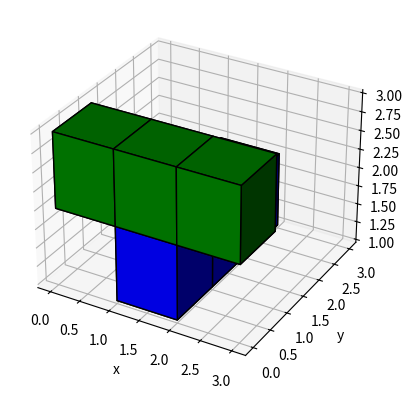

Write the Python code that produced this figure.
import matplotlib.pyplot as plt
import numpy as np

# prepare some coordinates
x, y, z = np.indices((8, 8, 8))

# draw cuboids in the top left and bottom right corners, and a link between
# them
# cube1 = (x < 3) & (y < 3) & (z < 3)
# cube2 = (x >= 5) & (y >= 5) & (z >= 5)
# link = abs(x - y) + abs(y - z) + abs(z - x) <= 2
# voxelarray = cube1 | cube2 | link


# sample AoC 2023_22
# 1,0,1~1,2,1
cube1 = np.logical_and(1 <= x, x <= 1) & np.logical_and(0 <= y, y <= 2) & np.logical_and(1 <= z, z <= 1)
# 0,0,2~2,0,2
cube2 = np.logical_and(0 <= x, x <= 2) & np.logical_and(0 <= y, y <= 0) & np.logical_and(2 <= z, z <= 2)
# 0,2,3~2,2,3
# 0,0,4~0,2,4
# 2,0,5~2,2,5
# 0,1,6~2,1,6
# 1,1,8~1,1,9

# combine the objects into a single boolean array
voxelarray = cube1 | cube2

# set the colors of each object
colors = np.empty(voxelarray.shape, dtype=object)

# colors[link] = 'red'
colors[cube1] = 'blue'
colors[cube2] = 'green'

# and plot everything
ax = plt.figure().add_subplot(projection='3d')
ax.voxels(voxelarray, facecolors=colors, edgecolor='k')

# Set the axis labels
ax.set_xlabel('x')
ax.set_ylabel('y')
ax.set_zlabel('z')

plt.show()